pico-8 play session: mixed d-pad (fixed 12-tick cycle)

[t = 4 s] mixed d-pad (1.2s cycle ×~3): → ← ↑ ↓ + 🅾/❎ taps, ~4s
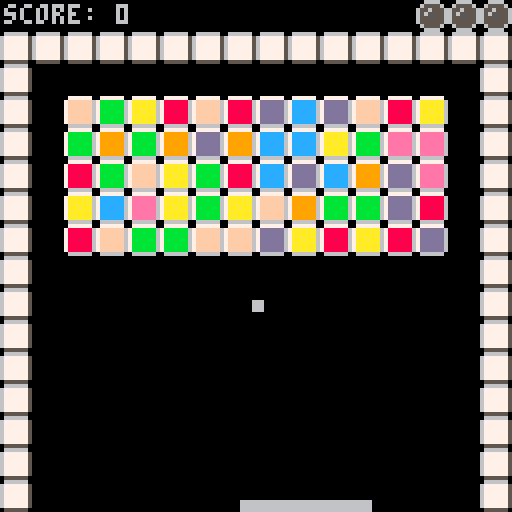
[t = 6 s] mixed d-pad (1.2s cycle ×~5): → ← ↑ ↓ + 🅾/❎ taps, ~6s
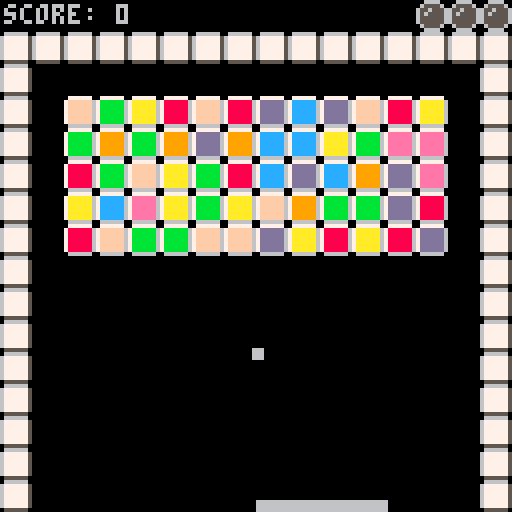

pico-8 cartridge
version 5
__lua__
-- breakout
-- by hoff.tech

intro = true
game_over = false
actors = {}
score = 0
lives = 3

function update_lives()
 for x=16,8,-1 do
 	mset(x, 0, 0)
 end
	for x=16,16-lives,-1 do
		mset(x, 0, 16)
	end
end

function check_if_game_over()
 if lives <= 0 then
 	return true
 else
  return false
 end
end

board_width = 12
board_height = 5

function setup_board()
 for x=2,2+board_width-1 do
 	for y=3,3+board_height-1 do 
   mset(x, y, flr(2+rnd(8)))
  end
 end
end

function make_actor()
	a = {}
	-- x, y, width, height
	a.x = 0
	a.y = 0
	a.w = 0
	a.h = 0
	a.dx = 0
	a.dy = 0
 add(actors, a)
 return a
end

function draw_actor(a)
	rectfill(a.x-a.w, a.y-a.h, a.x+a.w, a.y+a.h, 6)
end

function draw_actors() 
	foreach(actors, draw_actor)
end

function make_ball ()
	ball = make_actor()
	ball.w = 1
	ball.h = 1
	ball.x = 64
	ball.y = 70
	ball.dx = 0
	ball.dy = 0.75
	ball.speed = 1
	
	return ball
end

function check_ball_out()
	if ball.y >= 128 then
		lives -= 1
		update_lives()
		if check_if_game_over() then
			--camera(128, 0)
			game_over = true
		else
			ball = make_ball()
		end
	end
end

function make_paddle()
	paddle = make_actor()
	paddle.h = 1
	paddle.w = 16
	paddle.x = 128/2
	paddle.y = 127 - paddle.h
	return paddle
end



ball = make_ball()
paddle = make_paddle()
paddle_speed = 1.5

function move_paddle()
	paddle.dx = 0
	if (btn(0)) then 
 	paddle.dx = -1.5
 end
 if (btn(1)) then 
 	paddle.dx = 1.5
 end
end

speed_increase = 0.05

function is_tile(x, y)
 -- gets tile value at pixel x,y
 map_x = x / 8
 map_y = y / 8
 val = mget(map_x, map_y)
 -- returns if that tile is
 -- collidable
 collidable = fget(val, 1)
 is_brick = fget(val, 2)
 if is_brick then
 
 	score += 1
 	
 	mset(map_x, map_y, 0)
 	-- need to scale this better
	 ball.speed += speed_increase 	
 	theta = atan2(ball.dx, ball.dy)
		ball.dx += cos(theta) * speed_increase 	
 	ball.dy += sin(theta) * speed_increase
 	--ball.dx *= 1.1
		--ball.dy *= 1.1
		board_complete()
		return true
 end
 return collidable
end

function is_board_empty()
 for x=2,2+board_width-1 do
 	for y=3,3+board_height-1 do 
   val = mget(x, y)
   if fget(val, 2) then 
    return false
   end
  end
 end 	
 return true
end

-- check and perform tasks if 
--  board empty
function board_complete()
 if is_board_empty() then
  --remake board
  setup_board()
  --move ball back to middle
  -- with reset dx/dy, 
  -- but same speed
		ball.x = 64
	 ball.y = 70
	 ball.dx = 0
	 ball.dy = 0.75
 end
 
end





function collide_tile(x,y,w,h)

 -- check and see if four 
 -- corners of rectangle overlap
 -- with any tiles
 return
  is_tile(x-w,y-h) or
  is_tile(x+w,y-h) or
  is_tile(x-w,y+h) or
  is_tile(x+w,y+h)
end

function collide_tiles(a, dx, dy)
	if collide_tile(a.x+dx, a.y+dy, a.w, a.h) then
		return true
	end
	return false
end

function collide_paddle(a)
	if (a != paddle) then
	-- calculate the distance between the two objects
  local x=(a.x+a.dx) - paddle.x
  local y=(a.y+a.dy) - paddle.y
  if ((abs(x) < (a.w+paddle.w)) and
      (abs(y) < (a.h+paddle.h)))
  then 
   return true
  end
 end
 return false
end

function paddle_angle(x)
 size = 0.1
 maximum = 0.25 + (size / 2)
 minimum = 0.25 - (size / 2)
 
 d = x - paddle.x
 v = d / paddle.w
 v = ((-v + 1) / (2 / (maximum-minimum))) + minimum
 return v
end

n_phi = 0
v1_phi = 0
v2_phi = 0

function move_actor(a)

	-- check for x collide
	if collide_tiles(a, a.dx, 0) then
		-- if solid, bounce
		a.dx *= -1
		if (a != paddle) then
			sfx(0)
		end
	else
	 -- if not, move
	 a.x += a.dx
	end	
		
	-- check for y collide
	if collide_tiles(a, 0, a.dy) then
		-- if solid, bounce
		a.dy *= -1
		if (a != paddle) then
			sfx(0)
		end
	else
	 -- if not, move
	 a.y += a.dy
	end
	
	if collide_paddle(a) then
	 sfx(0)
		-- transfer a percentage of
		--  dy to dx, where p is the
		--  position on the paddle
		n_phi = paddle_angle(a.x)
		v1_phi = atan2(-a.dx, -a.dy)
		v2_phi = n_phi + (n_phi - v1_phi)		
	 
	 a.dx = cos(v2_phi) * a.speed
	 a.dy = sin(v2_phi) * a.speed
	 
	 --a.dy *= -1
	end
end

function _init()
 music(0, 0, 7)
	setup_board()
end

function _update()
	if (intro) then
	 if (btn(0) or btn(1)) then
	  intro = false
	 end 
	else
 	if not (game_over) then
   move_paddle()
   foreach(actors, move_actor)
   check_ball_out()
  end
	end
	
end

function _draw()
 if (intro) then
 	cls()
 	print("breakout!", (128/2)-(4*4.5), 128/2)
 	print("press left or right to start", (128/2)-(4*14), 128/2+6)
 else
  if not (game_over) then
   cls()
   map(0,0,0,0,16,16)
 	 draw_actors()
 	 print("score: "..score, 1, 1)
 	 update_lives()
 	else
 		cls()
 		print("game over!", (128/2)-(4*5), (128/2)-4)	
 		print("score: "..score, (128/2)-(4*5), (128/2)-4+8)
 	end
 end
 
end
__gfx__
00000000066666600777777007777770077777700777777007777770077777700777777007777770000000000000000000000000000000000000000000000000
000000006777777578888886799999967aaaaaa67bbbbbb67cccccc67dddddd67eeeeee67ffffff6000000000000000000000000000000000000000000000000
000000006777777578888886799999967aaaaaa67bbbbbb67cccccc67dddddd67eeeeee67ffffff6000000000000000000000000000000000000000000000000
000000006777777578888886799999967aaaaaa67bbbbbb67cccccc67dddddd67eeeeee67ffffff6000000000000000000000000000000000000000000000000
000000006777777578888886799999967aaaaaa67bbbbbb67cccccc67dddddd67eeeeee67ffffff6000000000000000000000000000000000000000000000000
000000006777777578888886799999967aaaaaa67bbbbbb67cccccc67dddddd67eeeeee67ffffff6000000000000000000000000000000000000000000000000
000000006777777578888886799999967aaaaaa67bbbbbb67cccccc67dddddd67eeeeee67ffffff6000000000000000000000000000000000000000000000000
00000000055555500666666006666660066666600666666006666660066666600666666006666660000000000000000000000000000000000000000000000000
00666600000000000000000000000000000000000000000000000000000000000000000000000000000000000000000000000000000000000000000000000000
06555560006666000000000000000000000000000000000000000000000000000000000000000000000000000000000000000000000000000000000000000000
65565556065555600000000000000000000000000000000000000000000000000000000000000000000000000000000000000000000000000000000000000000
65655556065655600000000000000000000000000000000000000000000000000000000000000000000000000000000000000000000000000000000000000000
65555556065555600000000000000000000000000000000000000000000000000000000000000000000000000000000000000000000000000000000000000000
65555556065555600000000000000000000000000000000000000000000000000000000000000000000000000000000000000000000000000000000000000000
06555560006666000000000000000000000000000000000000000000000000000000000000000000000000000000000000000000000000000000000000000000
00666600000000000000000000000000000000000000000000000000000000000000000000000000000000000000000000000000000000000000000000000000
00000000000000000000000000000000000000000000000000000000000000000000000000000000000000000000000000000000000000000000000000000000
00000000000000000000000000000000000000000000000000000000000000000000000000000000000000000000000000000000000000000000000000000000
00000000000000000000000000000000000000000000000000000000000000000000000000000000000000000000000000000000000000000000000000000000
00000000000000000000000000000000000000000000000000000000000000000000000000000000000000000000000000000000000000000000000000000000
00000000000000000000000000000000000000000000000000000000000000000000000000000000000000000000000000000000000000000000000000000000
00000000000000000000000000000000000000000000000000000000000000000000000000000000000000000000000000000000000000000000000000000000
00000000000000000000000000000000000000000000000000000000000000000000000000000000000000000000000000000000000000000000000000000000
00000000000000000000000000000000000000000000000000000000000000000000000000000000000000000000000000000000000000000000000000000000
00000000000000000000000000000000000000000000000000000000000000000000000000000000000000000000000000000000000000000000000000000000
00000000000000000000000000000000000000000000000000000000000000000000000000000000000000000000000000000000000000000000000000000000
00000000000000000000000000000000000000000000000000000000000000000000000000000000000000000000000000000000000000000000000000000000
00000000000000000000000000000000000000000000000000000000000000000000000000000000000000000000000000000000000000000000000000000000
00000000000000000000000000000000000000000000000000000000000000000000000000000000000000000000000000000000000000000000000000000000
00000000000000000000000000000000000000000000000000000000000000000000000000000000000000000000000000000000000000000000000000000000
00000000000000000000000000000000000000000000000000000000000000000000000000000000000000000000000000000000000000000000000000000000
00000000000000000000000000000000000000000000000000000000000000000000000000000000000000000000000000000000000000000000000000000000
00000000000000000000000000000000000000000000000000000000000000000000000000000000000000000000000000000000000000000000000000000000
00000000000000000000000000000000000000000000000000000000000000000000000000000000000000000000000000000000000000000000000000000000
00000000000000000000000000000000000000000000000000000000000000000000000000000000000000000000000000000000000000000000000000000000
00000000000000000000000000000000000000000000000000000000000000000000000000000000000000000000000000000000000000000000000000000000
00000000000000000000000000000000000000000000000000000000000000000000000000000000000000000000000000000000000000000000000000000000
00000000000000000000000000000000000000000000000000000000000000000000000000000000000000000000000000000000000000000000000000000000
00000000000000000000000000000000000000000000000000000000000000000000000000000000000000000000000000000000000000000000000000000000
00000000000000000000000000000000000000000000000000000000000000000000000000000000000000000000000000000000000000000000000000000000
00000000000000000000000000000000000000000000000000000000000000000000000000000000000000000000000000000000000000000000000000000000
00000000000000000000000000000000000000000000000000000000000000000000000000000000000000000000000000000000000000000000000000000000
00000000000000000000000000000000000000000000000000000000000000000000000000000000000000000000000000000000000000000000000000000000
00000000000000000000000000000000000000000000000000000000000000000000000000000000000000000000000000000000000000000000000000000000
00000000000000000000000000000000000000000000000000000000000000000000000000000000000000000000000000000000000000000000000000000000
00000000000000000000000000000000000000000000000000000000000000000000000000000000000000000000000000000000000000000000000000000000
00000000000000000000000000000000000000000000000000000000000000000000000000000000000000000000000000000000000000000000000000000000
00000000000000000000000000000000000000000000000000000000000000000000000000000000000000000000000000000000000000000000000000000000
00000000000000000000000000000000000000000000000000000000000000000000000000000000000000000000000000000000000000000000000000000000
00000000000000000000000000000000000000000000000000000000000000000000000000000000000000000000000000000000000000000000000000000000
00000000000000000000000000000000000000000000000000000000000000000000000000000000000000000000000000000000000000000000000000000000
00000000000000000000000000000000000000000000000000000000000000000000000000000000000000000000000000000000000000000000000000000000
00000000000000000000000000000000000000000000000000000000000000000000000000000000000000000000000000000000000000000000000000000000
00000000000000000000000000000000000000000000000000000000000000000000000000000000000000000000000000000000000000000000000000000000
00000000000000000000000000000000000000000000000000000000000000000000000000000000000000000000000000000000000000000000000000000000
00000000000000000000000000000000000000000000000000000000000000000000000000000000000000000000000000000000000000000000000000000000
00000000000000000000000000000000000000000000000000000000000000000000000000000000000000000000000000000000000000000000000000000000
00000000000000000000000000000000000000000000000000000000000000000000000000000000000000000000000000000000000000000000000000000000
00000000000000000000000000000000000000000000000000000000000000000000000000000000000000000000000000000000000000000000000000000000
00000000000000000000000000000000000000000000000000000000000000000000000000000000000000000000000000000000000000000000000000000000
00000000000000000000000000000000000000000000000000000000000000000000000000000000000000000000000000000000000000000000000000000000
00000000000000000000000000000000000000000000000000000000000000000000000000000000000000000000000000000000000000000000000000000000
00000000000000000000000000000000000000000000000000000000000000000000000000000000000000000000000000000000000000000000000000000000
00000000000000000000000000000000000000000000000000000000000000000000000000000000000000000000000000000000000000000000000000000000
00000000000000000000000000000000000000000000000000000000000000000000000000000000000000000000000000000000000000000000000000000000
00000000000000000000000000000000000000000000000000000000000000000000000000000000000000000000000000000000000000000000000000000000
00000000000000000000000000000000000000000000000000000000000000000000000000000000000000000000000000000000000000000000000000000000
00000000000000000000000000000000000000000000000000000000000000000000000000000000000000000000000000000000000000000000000000000000
00000000000000000000000000000000000000000000000000000000000000000000000000000000000000000000000000000000000000000000000000000000
00000000000000000000000000000000000000000000000000000000000000000000000000000000000000000000000000000000000000000000000000000000
00000000000000000000000000000000000000000000000000000000000000000000000000000000000000000000000000000000000000000000000000000000
00000000000000000000000000000000000000000000000000000000000000000000000000000000000000000000000000000000000000000000000000000000
00000000000000000000000000000000000000000000000000000000000000000000000000000000000000000000000000000000000000000000000000000000
00000000000000000000000000000000000000000000000000000000000000000000000000000000000000000000000000000000000000000000000000000000
00000000000000000000000000000000000000000000000000000000000000000000000000000000000000000000000000000000000000000000000000000000
00000000000000000000000000000000000000000000000000000000000000000000000000000000000000000000000000000000000000000000000000000000
00000000000000000000000000000000000000000000000000000000000000000000000000000000000000000000000000000000000000000000000000000000
00000000000000000000000000000000000000000000000000000000000000000000000000000000000000000000000000000000000000000000000000000000
00000000000000000000000000000000000000000000000000000000000000000000000000000000000000000000000000000000000000000000000000000000
00000000000000000000000000000000000000000000000000000000000000000000000000000000000000000000000000000000000000000000000000000000
00000000000000000000000000000000000000000000000000000000000000000000000000000000000000000000000000000000000000000000000000000000
00000000000000000000000000000000000000000000000000000000000000000000000000000000000000000000000000000000000000000000000000000000
00000000000000000000000000000000000000000000000000000000000000000000000000000000000000000000000000000000000000000000000000000000
00000000000000000000000000000000000000000000000000000000000000000000000000000000000000000000000000000000000000000000000000000000
00000000000000000000000000000000000000000000000000000000000000000000000000000000000000000000000000000000000000000000000000000000
00000000000000000000000000000000000000000000000000000000000000000000000000000000000000000000000000000000000000000000000000000000
00000000000000000000000000000000000000000000000000000000000000000000000000000000000000000000000000000000000000000000000000000000
00000000000000000000000000000000000000000000000000000000000000000000000000000000000000000000000000000000000000000000000000000000
00000000000000000000000000000000000000000000000000000000000000000000000000000000000000000000000000000000000000000000000000000000
00000000000000000000000000000000000000000000000000000000000000000000000000000000000000000000000000000000000000000000000000000000
00000000000000000000000000000000000000000000000000000000000000000000000000000000000000000000000000000000000000000000000000000000
00000000000000000000000000000000000000000000000000000000000000000000000000000000000000000000000000000000000000000000000000000000
00000000000000000000000000000000000000000000000000000000000000000000000000000000000000000000000000000000000000000000000000000000
00000000000000000000000000000000000000000000000000000000000000000000000000000000000000000000000000000000000000000000000000000000
00000000000000000000000000000000000000000000000000000000000000000000000000000000000000000000000000000000000000000000000000000000
00000000000000000000000000000000000000000000000000000000000000000000000000000000000000000000000000000000000000000000000000000000
00000000000000000000000000000000000000000000000000000000000000000000000000000000000000000000000000000000000000000000000000000000
00000000000000000000000000000000000000000000000000000000000000000000000000000000000000000000000000000000000000000000000000000000
00000000000000000000000000000000000000000000000000000000000000000000000000000000000000000000000000000000000000000000000000000000
00055555555555555555555555555555555555555555555555555555555500000000000000000000000000000000000000000000000000000000000000000000
00055555555555555555555555555555555555555555555555555555555500000000000000000000000000000000000000000000000000000000000000000000
00055555555555555555555555555555555555555555555555555555555500000000000000000000000000000000000000000000000000000000000000000000
00055555555555555555555555555555555555555555555555555555555500000000000000000000000000000000000000000000000000000000000000000000
00055555555555555555555555555555555555555555555555555555555500000000000000000000000000000000000000000000000000000000000000000000
00055555555555555555555555555555555555555555555555555555555500000000000000000000000000000000000000000000000000000000000000000000
00055555555555555555555555555555555555555555555555555555555500000000000000000000000000000000000000000000000000000000000000000000
00055555555555555555555555555555555555555555555555555555555500000000000000000000000000000000000000000000000000000000000000000000
00055555555555555555555555555555555555555555555555555555555500000000000000000000000000000000000000000000000000000000000000000000
00055555555555555555555555555555555555555555555555555555555500000000000000000000000000000000000000000000000000000000000000000000
00055555555555555555555555555555555555555555555555555555555500000000000000000000000000000000000000000000000000000000000000000000
00055555555555555555555555555555555555555555555555555555555500000000000000000000000000000000000000000000000000000000000000000000
00055555555555555555555555555555555555555555555555555555555500000000000000000000000000000000000000000000000000000000000000000000
00055555555555555555555555555555555555555555555555555555555500000000000000000000000000000000000000000000000000000000000000000000
00055555555555555555555555555555555555555555555555555555555500000000000000000000000000000000000000000000000000000000000000000000
00055555555555555555555555555555555555555555555555555555555500000000000000000000000000000000000000000000000000000000000000000000
00055555555555555555555555555555555555555555555555555555555500000000000000000000000000000000000000000000000000000000000000000000
00055555555555555555555555555555555555555555555555555555555500000000000000000000000000000000000000000000000000000000000000000000
00055555555555555555555555555555555555555555555555555555555500000000000000000000000000000000000000000000000000000000000000000000
00055555555555555555555555555555555555555555555555555555555500000000000000000000000000000000000000000000000000000000000000000000
00055555555555555555555555555555555555555555555555555555555500000000000000000000000000000000000000000000000000000000000000000000
00055555555555555555555555555555555555555555555555555555555500000000000000000000000000000000000000000000000000000000000000000000
00000000000000000000000000000000000000000000000000000000000000000000000000000000000000000000000000000000000000000000000000000000
00000000000000000000000000000000000000000000000000000000000000000000000000000000000000000000000000000000000000000000000000000000
00000000000000000000000000000000000000000000000000000000000000000000000000000000000000000000000000000000000000000000000000000000
00000000000000000000000000000000000000000000000000000000000000000000000000000000000000000000000000000000000000000000000000000000
00000000000000000000000000000000000000000000000000000000000000000000000000000000000000000000000000000000000000000000000000000000
00000000000000000000000000000000000000000000000000000000000000000000000000000000000000000000000000000000000000000000000000000000
00000000000000000000000000000000000000000000000000000000000000000000000000000000000000000000000000000000000000000000000000000000
__gff__
0002040404040404040400000000000000000000000000000000000000000000000000000000000000000000000000000000000000000000000000000000000000000000000000000000000000000000000000000000000000000000000000000000000000000000000000000000000000000000000000000000000000000000
0000000000000000000000000000000000000000000000000000000000000000000000000000000000000000000000000000000000000000000000000000000000000000000000000000000000000000000000000000000000000000000000000000000000000000000000000000000000000000000000000000000000000000
__map__
0000000000000000000000000010101000000000000000000000000000000000000000000000000000000000000000000000000000000000000000000000000000000000000000000000000000000000000000000000000000000000000000000000000000000000000000000000000000000000000000000000000000000000
0101010101010101010101010101010100000000000000000000000000000000000000000000000000000000000000000000000000000000000000000000000000000000000000000000000000000000000000000000000000000000000000000000000000000000000000000000000000000000000000000000000000000000
0115151515150000000000000000000100000000000000000000000000000000000000000000000000000000000000000000000000000000000000000000000000000000000000000000000000000000000000000000000000000000000000000000000000000000000000000000000000000000000000000000000000000000
0115151515150000000000000000000100000000000000000000000000000000000000000000000000000000000000000000000000000000000000000000000000000000000000000000000000000000000000000000000000000000000000000000000000000000000000000000000000000000000000000000000000000000
0100000015000000000000000000000100000000000000000000000000000000000000000000000000000000000000000000000000000000000000000000000000000000000000000000000000000000000000000000000000000000000000000000000000000000000000000000000000000000000000000000000000000000
0100000000000000000000000000000100000000000000000000000000000000000000000000000000000000000000000000000000000000000000000000000000000000000000000000000000000000000000000000000000000000000000000000000000000000000000000000000000000000000000000000000000000000
0100000000000000000000000000000100000000000000000000000000000000000000000000000000000000000000000000000000000000000000000000000000000000000000000000000000000000000000000000000000000000000000000000000000000000000000000000000000000000000000000000000000000000
0100000000000000000000000000000100000000000000000000000000000000000000000000000000000000000000000000000000000000000000000000000000000000000000000000000000000000000000000000000000000000000000000000000000000000000000000000000000000000000000000000000000000000
0100000000000000000000000000000100000000000000000000000000000000000000000000000000000000000000000000000000000000000000000000000000000000000000000000000000000000000000000000000000000000000000000000000000000000000000000000000000000000000000000000000000000000
0100000000000000000000000000000100000000000000000000000000000000000000000000000000000000000000000000000000000000000000000000000000000000000000000000000000000000000000000000000000000000000000000000000000000000000000000000000000000000000000000000000000000000
0100000000000000000000000000000100000000000000000000000000000000000000000000000000000000000000000000000000000000000000000000000000000000000000000000000000000000000000000000000000000000000000000000000000000000000000000000000000000000000000000000000000000000
0100000000000000000000000000000100000000000000000000000000000000000000000000000000000000000000000000000000000000000000000000000000000000000000000000000000000000000000000000000000000000000000000000000000000000000000000000000000000000000000000000000000000000
0100000000000000000000000000000100000000000000000000000000000000000000000000000000000000000000000000000000000000000000000000000000000000000000000000000000000000000000000000000000000000000000000000000000000000000000000000000000000000000000000000000000000000
0100000000000000000000000000000100000000000000000000000000000000000000000000000000000000000000000000000000000000000000000000000000000000000000000000000000000000000000000000000000000000000000000000000000000000000000000000000000000000000000000000000000000000
0100000000000000000000000000000100000000000000000000000000000000000000000000000000000000000000000000000000000000000000000000000000000000000000000000000000000000000000000000000000000000000000000000000000000000000000000000000000000000000000000000000000000000
0100000000000000000000000000000100000000000000000000000000000000000000000000000000000000000000000000000000000000000000000000000000000000000000000000000000000000000000000000000000000000000000000000000000000000000000000000000000000000000000000000000000000000
0000000000000000000000000000000000000000000000000000000000000000000000000000000000000000000000000000000000000000000000000000000000000000000000000000000000000000000000000000000000000000000000000000000000000000000000000000000000000000000000000000000000000000
0000000000000000000000000000000000000000000000000000000000000000000000000000000000000000000000000000000000000000000000000000000000000000000000000000000000000000000000000000000000000000000000000000000000000000000000000000000000000000000000000000000000000000
0000000000000000000000000000000000000000000000000000000000000000000000000000000000000000000000000000000000000000000000000000000000000000000000000000000000000000000000000000000000000000000000000000000000000000000000000000000000000000000000000000000000000000
0000000000000000000000000000000000000000000000000000000000000000000000000000000000000000000000000000000000000000000000000000000000000000000000000000000000000000000000000000000000000000000000000000000000000000000000000000000000000000000000000000000000000000
0000000000000000000000000000000000000000000000000000000000000000000000000000000000000000000000000000000000000000000000000000000000000000000000000000000000000000000000000000000000000000000000000000000000000000000000000000000000000000000000000000000000000000
0000000000000000000000000000000000000000000000000000000000000000000000000000000000000000000000000000000000000000000000000000000000000000000000000000000000000000000000000000000000000000000000000000000000000000000000000000000000000000000000000000000000000000
0000000000000000000000000000000000000000000000000000000000000000000000000000000000000000000000000000000000000000000000000000000000000000000000000000000000000000000000000000000000000000000000000000000000000000000000000000000000000000000000000000000000000000
0000000000000000000000000000000000000000000000000000000000000000000000000000000000000000000000000000000000000000000000000000000000000000000000000000000000000000000000000000000000000000000000000000000000000000000000000000000000000000000000000000000000000000
0000000000000000000000000000000000000000000000000000000000020000000000000000000000000000000000000000000000000000000000000000000000000000000000000000000000000000000000000000000000000000000000000000000000000000000000000000000000000000000000000000000000000000
0000000000000000000000000000000000000000000000000000000000020000000000000000000000000000000000000000000000000000000000000000000000000000000000000000000000000000000000000000000000000000000000000000000000000000000000000000000000000000000000000000000000000000
0000000000000000000000000000000000000000000000000000000000200000000000000000000000000000000000000000000000000000000000000000000000000000000000000000000000000000000000000000000000000000000000000000000000000000000000000000000000000000000000000000000000000000
0000000000000000000000000000000000000000000000000000000000230000000000000000000000000000000000000000000000000000000000000000000000000000000000000000000000000000000000000000000000000000000000000000000000000000000000000000000000000000000000000000000000000000
0000000000000000000000000000000000000000000000000000000000230000000000000000000000000000000000000000000000000000000000000000000000000000000000000000000000000000000000000000000000000000000000000000000000000000000000000000000000000000000000000000000000000000
0000000000000000000000000000000000000000000000000000000000230000000000000000000000000000000000000000000000000000000000000000000000000000000000000000000000000000000000000000000000000000000000000000000000000000000000000000000000000000000000000000000000000000
0000000000000000000000000000000000000000000000000000000000000000000000000000000000000000000000000000000000000000000000000000000000000000000000000000000000000000000000000000000000000000000000000000000000000000000000000000000000000000000000000000000000000000
0000000000000000000000000000000000000000000000000000000000000000000000000000000000000000000000000000000000000000000000000000000000000000000000000000000000000000000000000000000000000000000000000000000000000000000000000000000000000000000000000000000000000000
